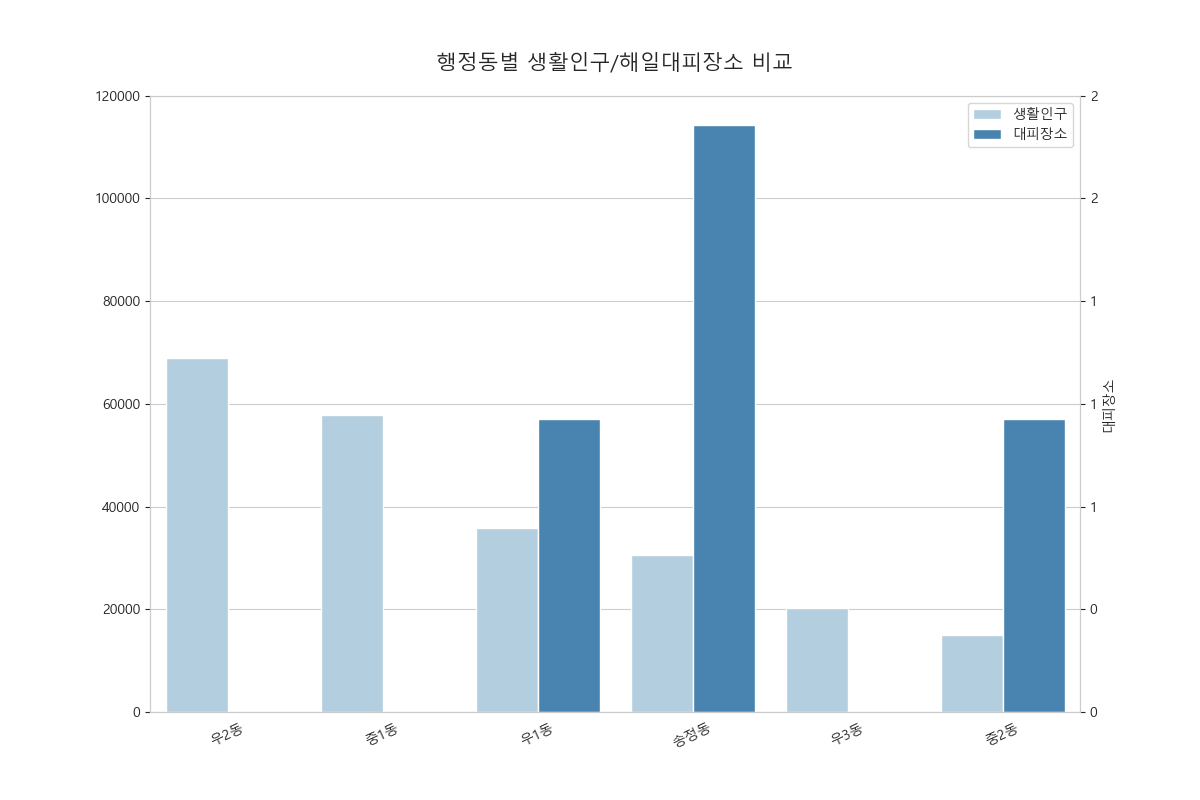

The file beside this chart, header and first rows:
, adm_dr_nm, val, refuge_sum
0, ¼ÛÁ¤µ¿, 30567, 2.0
1, ¿ì1µ¿, 35825, 1.0
2, ¿ì2µ¿, 68953, 0.0
3, ¿ì3µ¿, 20317, 0.0
4, Áß1µ¿, 57874, 0.0
5, Áß2µ¿, 14921, 1.0
